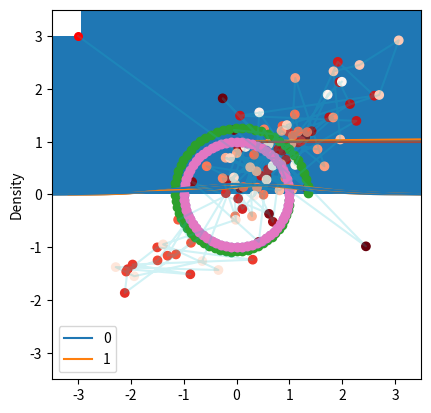

Source code (Python):
import scipy.stats as stats
import numpy as np
import matplotlib.pyplot as plt

dist = stats.norm(5, 3)
w = 0.5
x = dist.rvs()

niters = 1000
xs = []
while len(xs) < niters:
    y = np.random.uniform(0, dist.pdf(x))
    lb = x
    rb = x
    while y < dist.pdf(lb):
        lb -= w
    while y < dist.pdf(rb):
        rb += w
    x = np.random.uniform(lb, rb)
    if y > dist.pdf(x):
        if np.abs(x-lb) < np.abs(x-rb):
            lb = x
        else:
            lb = y
    else:
        xs.append(x)

plt.hist(xs, 20)
pass

import scipy.linalg as la

def f_euler(A, u, N):
    orbit = np.zeros((N,2))

    dt = 2*np.pi/N
    for i in range(N):
        u = u + dt * A @ u
        print(u)
        orbit[i] = u
    return orbit

A = np.array([[0,1],[-1,0]])
u = np.array([1.0,0.0])
N = 64
orbit = f_euler(A, u, N)

la.norm(np.array([1.0,0.0]) - orbit[-1])

plt.plot([p @ p for p in orbit])
pass

ax = plt.subplot(111)
plt.plot(orbit[:, 0], orbit[:,1], 'o')
ax.axis('square')
plt.axis([-1.5, 1.5, -1.5, 1.5])
pass

def trapezoidal(A, u, N):
    p = len(u)
    orbit = np.zeros((N,p))

    dt = 2*np.pi/N
    for i in range(N):
        u = la.inv(np.eye(p) - dt/2 * A) @ (np.eye(p) + dt/2 * A) @ u
        orbit[i] = u
    return orbit

A = np.array([[0,1],[-1,0]])
u = np.array([1.0,0.0])
N = 64
orbit = trapezoidal(A, u, N)

la.norm(np.array([1.0,0.0]) - orbit[-1])

plt.plot([p @ p for p in orbit])
pass

ax = plt.subplot(111)
plt.plot(orbit[:, 0], orbit[:,1], 'o')
ax.axis('square')
plt.axis([-1.5, 1.5, -1.5, 1.5])
pass

def leapfrog(A, u, N):
    orbit = np.zeros((N,2))

    dt = 2*np.pi/N
    for i in range(N):
        u[1] = u[1] + dt/2 * A[1] @ u
        u[0] = u[0] + dt * A[0] @ u
        u[1] = u[1] + dt/2 * A[1] @ u
        orbit[i] = u
    return orbit

def leapfrog2(A, u, N):
    dt = 2*np.pi/N

    u[1] = u[1] + dt/2 * A[1] @ u
    for i in range(N-1):
        u[0] = u[0] + dt * A[0] @ u
        u[1] = u[1] + dt * A[1] @ u

    u[0] = u[0] + dt * A[0] @ u
    u[1] = u[1] + dt/2 * A[1] @ u   
    return u

A = np.array([[0,1],[-1,0]])
u = np.array([1.0,0.0])
N = 64

orbit = leapfrog(A, u, N)

la.norm(np.array([1.0,0.0]) - orbit[-1])

plt.plot([p @ p for p in orbit])
pass

ax = plt.subplot(111)
plt.plot(orbit[:, 0], orbit[:,1], 'o')
ax.axis('square')
plt.axis([-1.5, 1.5, -1.5, 1.5])
pass

import seaborn as sns
sigma = np.array([[1,0.8],[0.8,1]])
mu = np.zeros(2)
ys = np.random.multivariate_normal(mu, sigma, 1000)
sns.kdeplot(ys)
plt.axis([-3.5,3.5,-3.5,3.5])
pass

def E(A, u0, v0, u, v):
    """Total energy."""
    return (u0 @ tau @ u0 + v0 @ v0) - (u @ tau@u + v @ v)

def leapfrog(A, u, v, h, N):
    """Leapfrog finite difference scheme."""
    v = v - h/2 * A @ u
    for i in range(N-1):
        u = u + h * v
        v = v - h * A @ u

    u = u + h * v
    v = v - h/2 * A @ u

    return u, v

niter = 100
h = 0.01
N = 100

tau = la.inv(sigma)

orbit = np.zeros((niter+1, 2))
u = np.array([-3,3])
orbit[0] = u
for k in range(niter):
    v0 = np.random.normal(0,1,2)
    u, v = leapfrog(tau, u, v0, h, N)

    # accept-reject
    u0 = orbit[k]
    a = np.exp(E(A, u0, v0, u, v))
    r = np.random.rand()

    if r < a:
        orbit[k+1] = u
    else:
        orbit[k+1] = u0

sns.kdeplot(orbit)
plt.plot(orbit[:,0], orbit[:,1], alpha=0.2)
plt.scatter(orbit[:1,0], orbit[:1,1],  c='red', s=30)
plt.scatter(orbit[1:,0], orbit[1:,1],  c=np.arange(niter)[::-1], cmap='Reds')
plt.axis([-3.5,3.5,-3.5,3.5])
pass